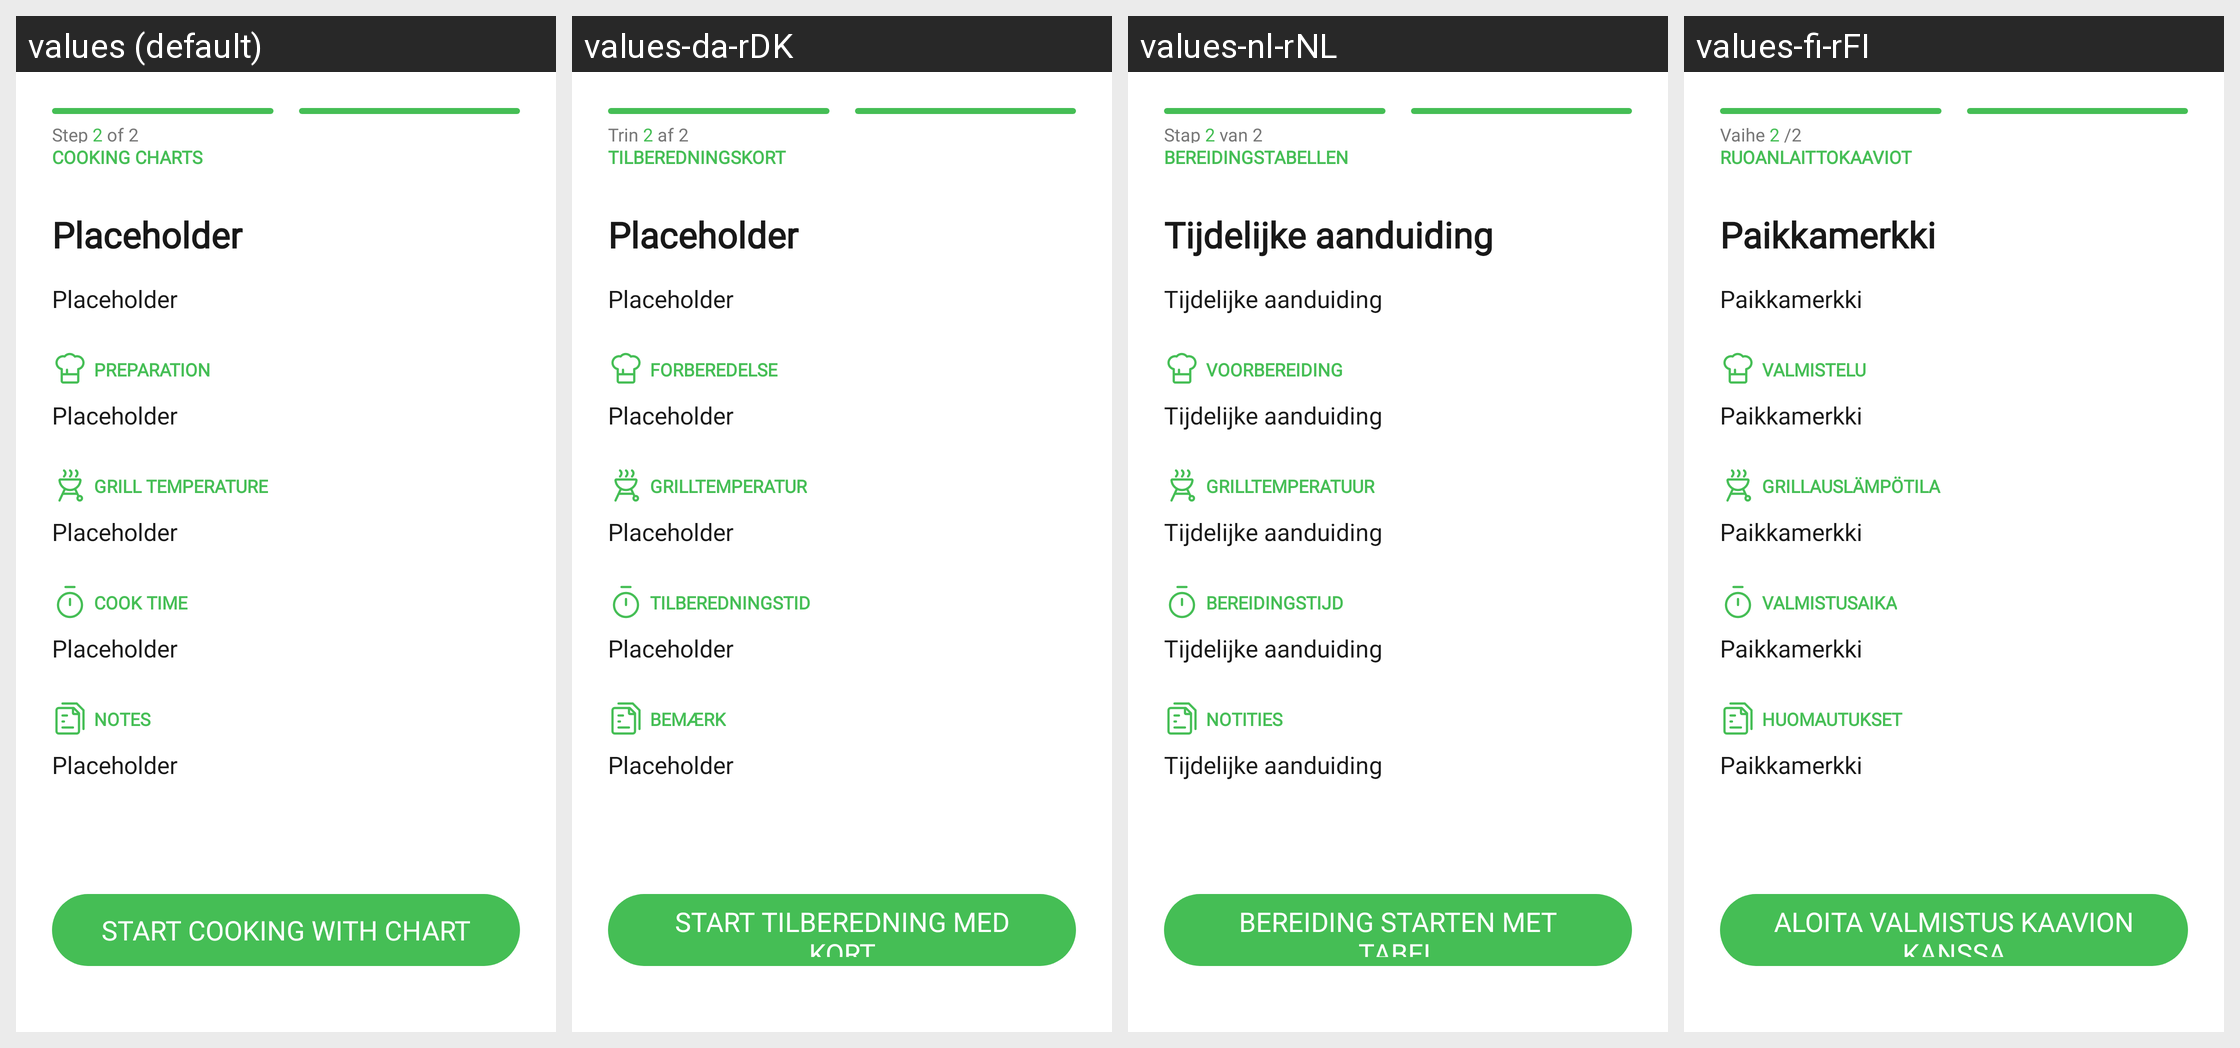

This grid shows one Android layout under several languages. Give, for every string resource on the screen, its name, the default text and each shown locale's text.
Android screen res/layout/fragment_chart_display.xml rendered under 4 locales, left to right: values (default), values-da-rDK, values-nl-rNL, values-fi-rFI. Device: Nexus 5 (rendered at 1080×1920; each locale shown at half size, 540×960, under a caption strip naming it); theme Theme.NinjaConnectedKitchen.
Other locales in the repository, not shown: values-de-rDE, values-en-rGB, values-es-rES, values-fr-rCA, values-fr-rFR, values-it-rIT, values-nb-rNO, values-pt-rPT, values-sv-rSE.
Strings drawn on this screen, with the default value and each locale's value (text and hints the layout hard-codes, and strings that could not be matched under every locale, appear in the picture but are not listed):

step_two_of_two
  values: Step 2 of 2
  values-da-rDK: Trin 2 af 2
  values-nl-rNL: Stap 2 van 2
  values-fi-rFI: Vaihe 2 /2

charts_title
  values: COOKING CHARTS
  values-da-rDK: TILBEREDNINGSKORT
  values-nl-rNL: BEREIDINGSTABELLEN
  values-fi-rFI: RUOANLAITTOKAAVIOT

charts_placeholder_text
  values: Placeholder
  values-da-rDK: Placeholder
  values-nl-rNL: Tijdelijke aanduiding
  values-fi-rFI: Paikkamerkki

charts_preparation
  values: PREPARATION
  values-da-rDK: FORBEREDELSE
  values-nl-rNL: VOORBEREIDING
  values-fi-rFI: VALMISTELU

charts_grill_temperature
  values: GRILL TEMPERATURE
  values-da-rDK: GRILLTEMPERATUR
  values-nl-rNL: GRILLTEMPERATUUR
  values-fi-rFI: GRILLAUSLÄMPÖTILA

cook_time
  values: COOK TIME
  values-da-rDK: TILBEREDNINGSTID
  values-nl-rNL: BEREIDINGSTIJD
  values-fi-rFI: VALMISTUSAIKA

charts_notes
  values: NOTES
  values-da-rDK: BEMÆRK
  values-nl-rNL: NOTITIES
  values-fi-rFI: HUOMAUTUKSET

start_cooking_button_chart
  values: START COOKING WITH CHART
  values-da-rDK: START TILBEREDNING MED KORT
  values-nl-rNL: BEREIDING STARTEN MET TABEL
  values-fi-rFI: ALOITA VALMISTUS KAAVION KANSSA
